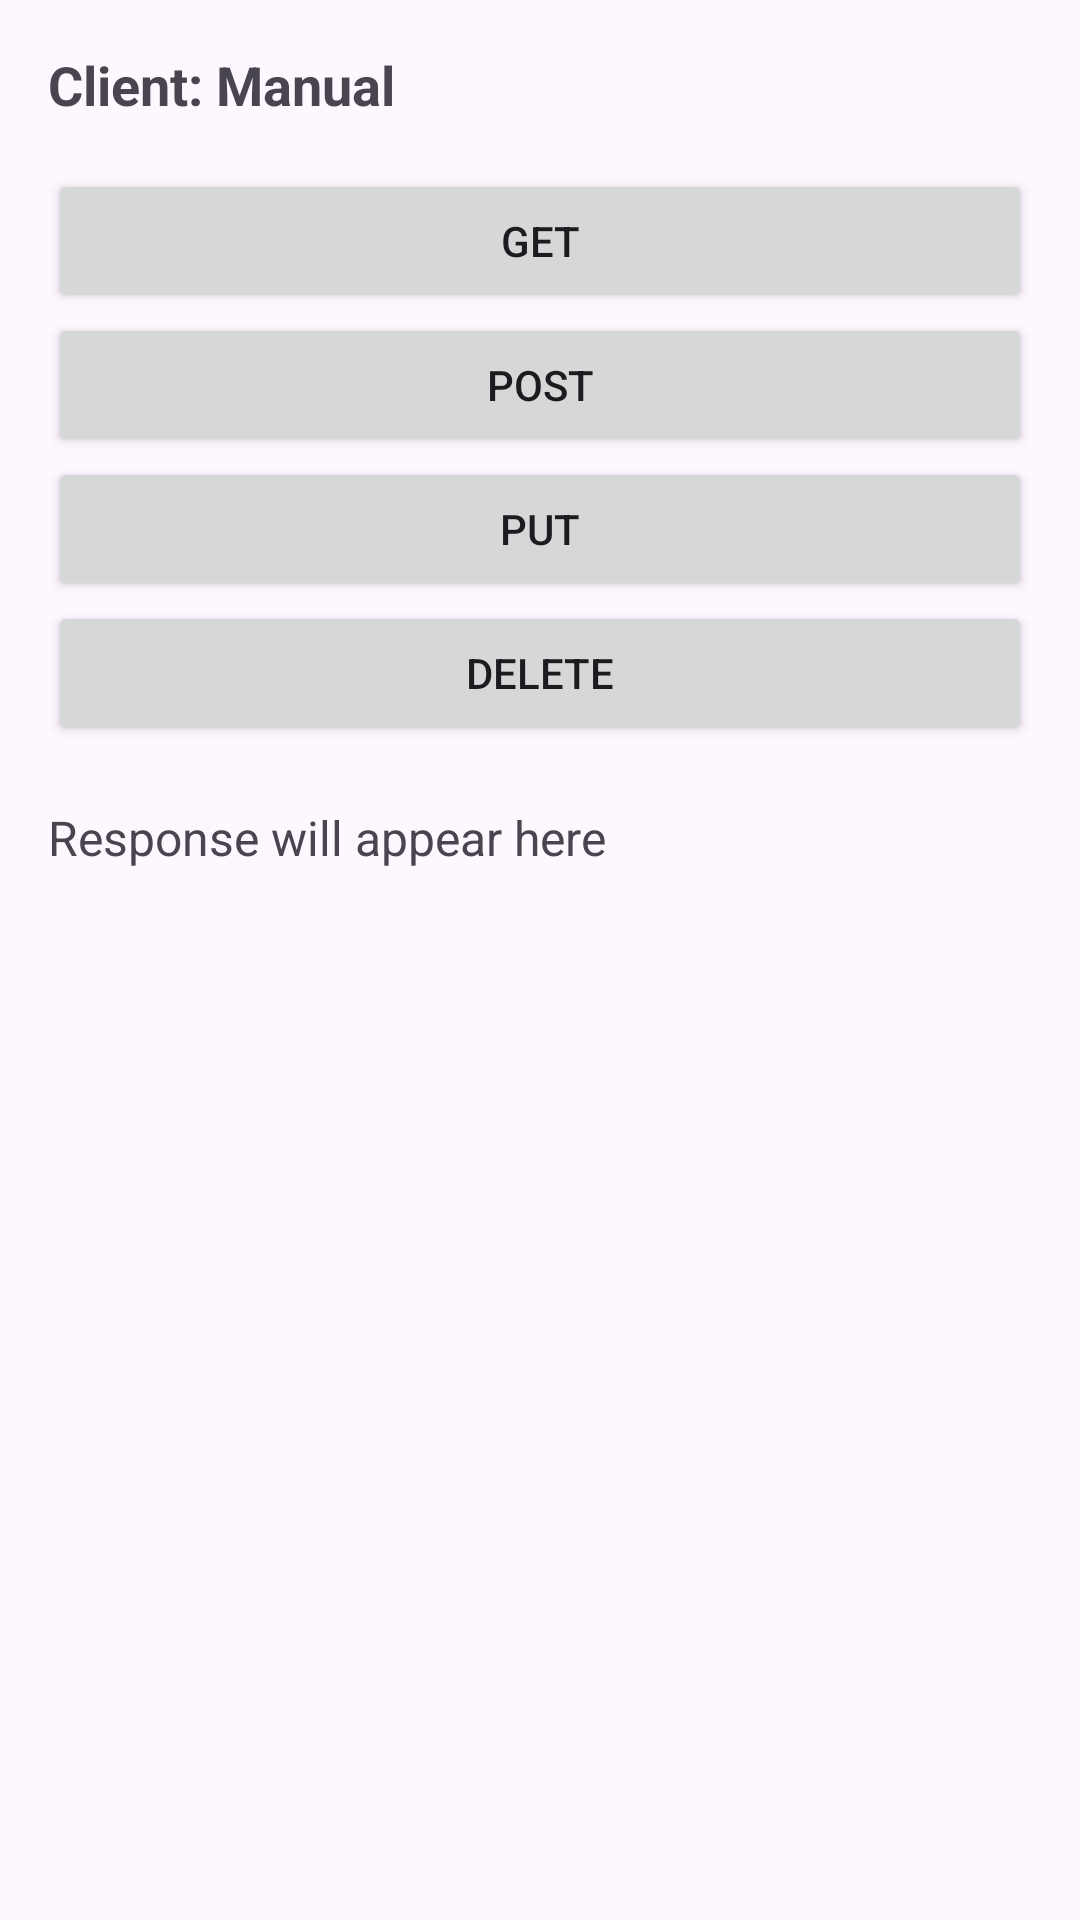

The Android layout XML behind this screen, and the referenced resources:
<!-- AndroidManifest.xml: application theme Theme.TaskEight -->
<!-- res/layout/activity_crud.xml -->
<?xml version="1.0" encoding="utf-8"?>
<LinearLayout
    xmlns:android="http://schemas.android.com/apk/res/android"
    android:id="@+id/main"
    android:orientation="vertical"
    android:padding="16dp"
    android:layout_margin="16dp"
    android:gravity="center_horizontal"
    android:layout_width="match_parent"
    android:layout_height="match_parent">

    <TextView
        android:id="@+id/txtClientType"
        android:layout_width="match_parent"
        android:layout_height="wrap_content"
        android:text="Client: Manual"
        android:textStyle="bold"
        android:textSize="18sp"
        android:paddingBottom="16dp"/>

    <Button
        android:id="@+id/btnGet"
        android:layout_width="match_parent"
        android:layout_height="wrap_content"
        android:text="GET" />

    <Button
        android:id="@+id/btnPost"
        android:layout_width="match_parent"
        android:layout_height="wrap_content"
        android:text="POST" />

    <Button
        android:id="@+id/btnPut"
        android:layout_width="match_parent"
        android:layout_height="wrap_content"
        android:text="PUT" />

    <Button
        android:id="@+id/btnDelete"
        android:layout_width="match_parent"
        android:layout_height="wrap_content"
        android:text="DELETE" />

    <TextView
        android:id="@+id/txtResponse"
        android:layout_width="match_parent"
        android:layout_height="wrap_content"
        android:text="Response will appear here"
        android:textSize="16sp"
        android:paddingTop="20dp" />
</LinearLayout>
<!-- resources referenced by this layout -->
<resources>
  <style name="Theme.TaskEight" parent="Base.Theme.TaskEight" />
  <style name="Base.Theme.TaskEight" parent="Theme.Material3.DayNight.NoActionBar">
          
          
      </style>
</resources>
